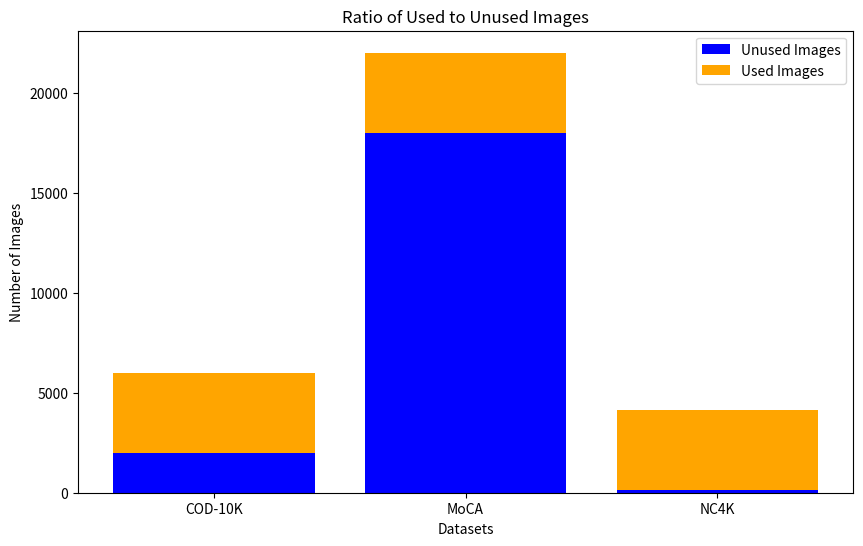

Python code for this plot:
import matplotlib.pyplot as plt
import numpy as np

# Define multiple datasets (you can modify this according to your datasets)
datasets = {
    'COD-10K': {'total_images': 6000, 'images_used': 4000},
    'MoCA': {'total_images': 22000, 'images_used': 4000},
    'NC4K': {'total_images': 4121, 'images_used': 4000}
}

# Prepare data for the bar chart
categories = ['Images Used', 'Images Unused']
dataset_names = list(datasets.keys())
num_datasets = len(dataset_names)
bar_width = 0.5  # Width of the bars

# Calculate the number of unused images and used images for each dataset
unused_images = [datasets[name]['total_images'] - datasets[name]['images_used'] for name in dataset_names]
used_images = [datasets[name]['images_used'] for name in dataset_names]

# Create the bar chart
plt.figure(figsize=(10, 6))

# Plot bars for unused images
bars1 = plt.bar(dataset_names, unused_images, color='blue', label='Unused Images')

# Plot bars for used images on top of the unused images
bars2 = plt.bar(dataset_names, used_images, bottom=unused_images, color='orange', label='Used Images')

# Adding labels and title
plt.xlabel('Datasets')
plt.ylabel('Number of Images')
plt.title('Ratio of Used to Unused Images')
plt.legend()

# Display the bar chart
plt.show()
